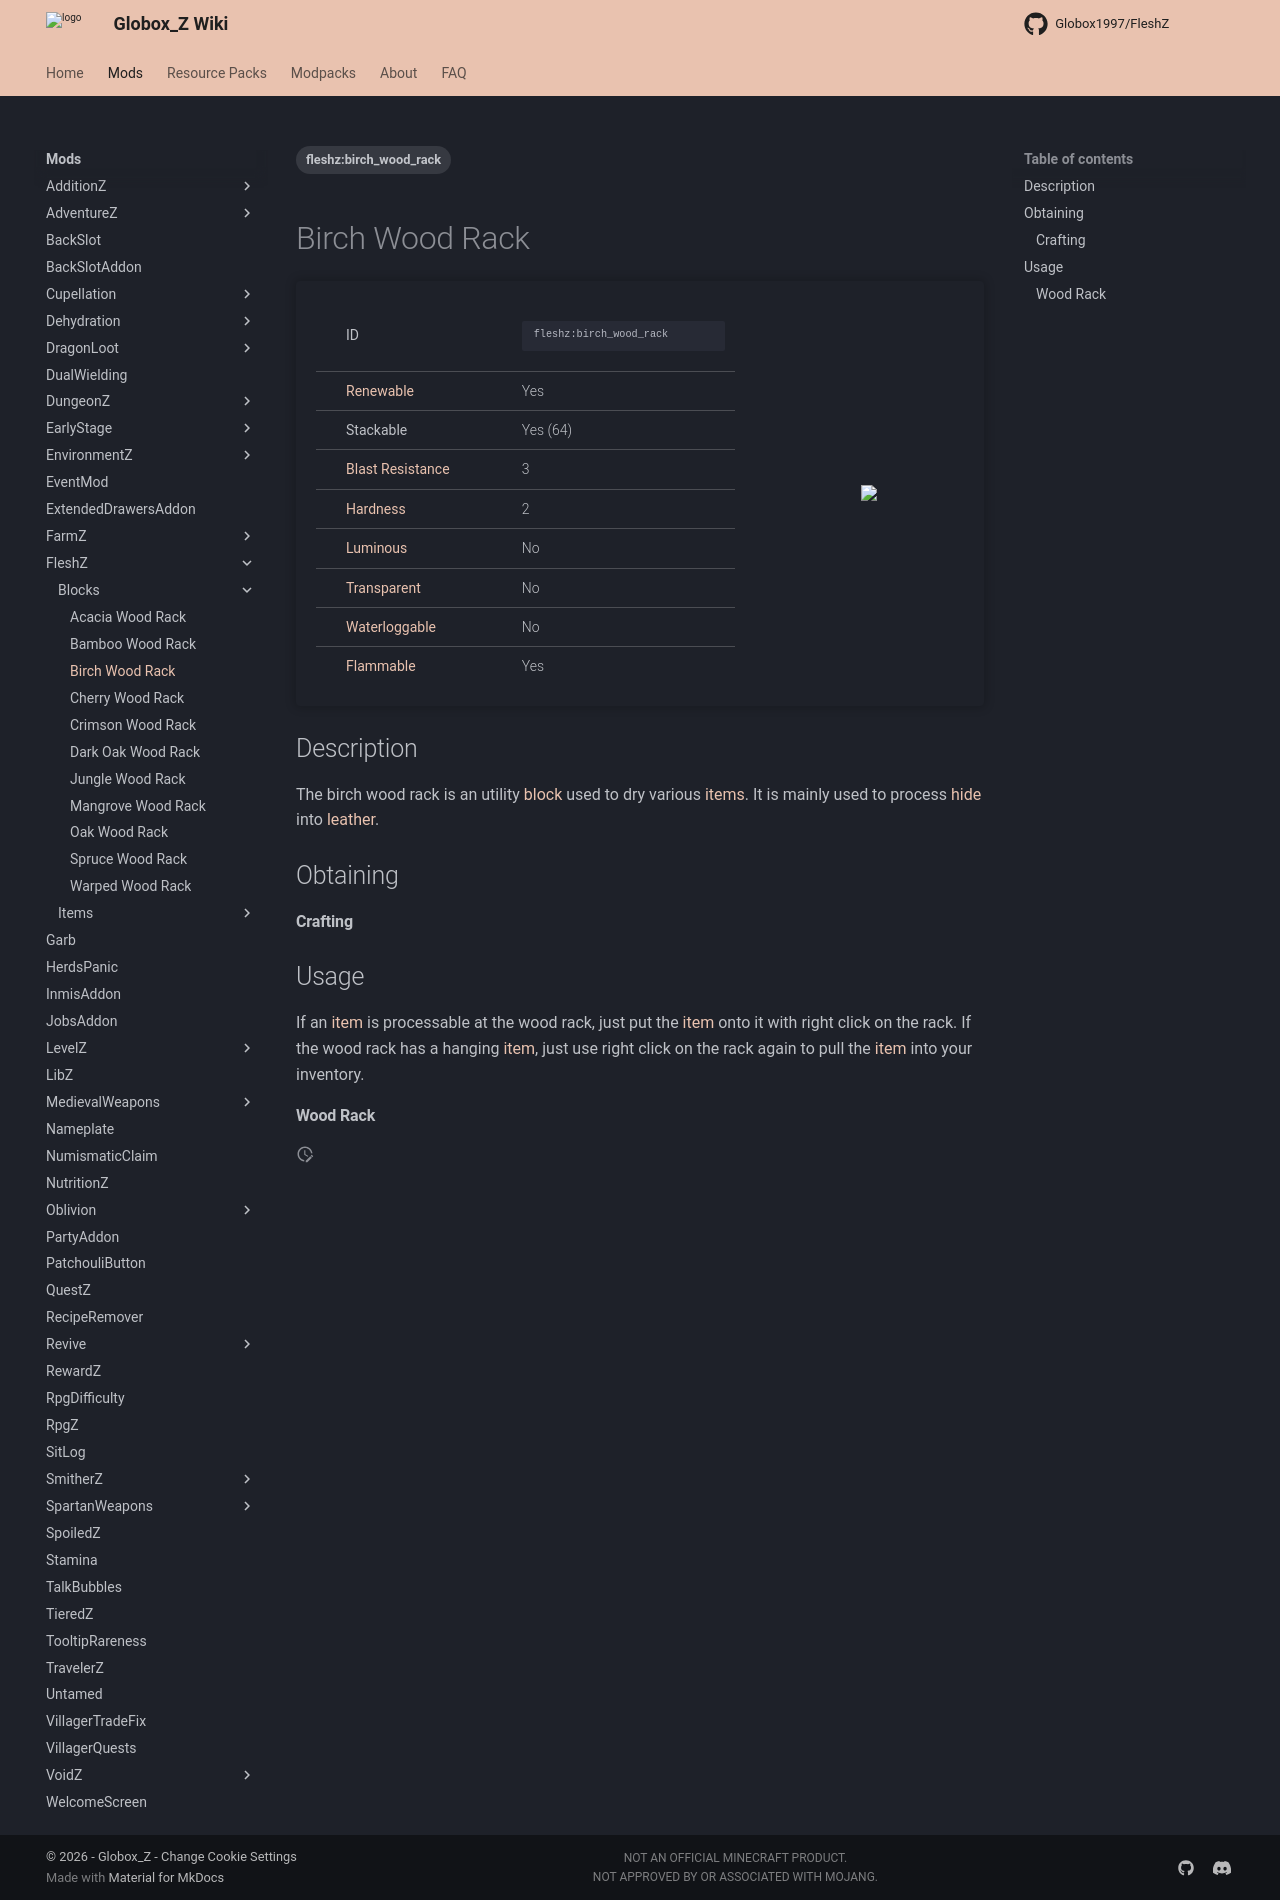

repository: Globox1997/wiki · page: mods/FleshZ/Blocks/Birch_Wood_Rack/index.html · generator: mkdocs

---
title: Birch Wood Rack
project: fleshz
summary: fleshz block birch wood rack
tags:
    - fleshz:birch_wood_rack
---
# Birch Wood Rack
<div class="main_table">
<div class="left_main_table">
<table class="left_table">
    <tbody>
        <tr>
            <td class="first-column">ID</td>
            <td class="second-column long-id">
            ```
            fleshz:birch_wood_rack
            ```
            </td>
        </tr>
        <tr id="linear-top">
            <td class="first-column"><a href="https://minecraft.wiki/w/Renewable_resource" target="_blank">Renewable</a></td>
            <td class="second-column">Yes</td>
        </tr>
        <tr id="linear-top">
            <td class="first-column">Stackable</td>
            <td class="second-column">Yes (64)</td>
        </tr>
        <tr id="linear-top">
            <td class="first-column"><a href="https://minecraft.wiki/w/Explosion#Blast_resistance" target="_blank">Blast Resistance</a></td>
            <td class="second-column">3</td>
        </tr>
        <tr id="linear-top">
            <td class="first-column"><a href="https://minecraft.wiki/w/Breaking#Blocks_by_hardness" target="_blank">Hardness</a></td>
            <td class="second-column">2</td>
        </tr>
        <tr id="linear-top">
            <td class="first-column"><a href="https://minecraft.wiki/w/Light" target="_blank">Luminous</a></td>
            <td class="second-column">No</td>
        </tr>
        <tr id="linear-top">
            <td class="first-column"><a href="https://minecraft.wiki/w/Opacity" target="_blank">Transparent</a></td>
            <td class="second-column">No</td>
        </tr>
        <tr id="linear-top">
            <td class="first-column"><a href="https://minecraft.wiki/w/Waterlogging" target="_blank">Waterloggable</a></td>
            <td class="second-column">No</td>
        </tr>
        <tr id="linear-top">
            <td class="first-column"><a href="https://minecraft.wiki/w/Fire#Burning_blocks" target="_blank">Flammable</a></td>
            <td class="second-column">Yes</td>
        </tr>
    </tbody>
</table>
</div>
    <img src="/wiki/assets/fleshz/blocks/birch_wood_rack.png" loading="lazy" class="right_img_table"/>
</div>

## Description
The birch wood rack is an utility [block](https://minecraft.wiki/w/Block) used to dry various [items](https://minecraft.wiki/w/Item). It is mainly used to process [hide](/wiki/mods/FleshZ/Items/Hide) into [leather](https://minecraft.wiki/w/Leather).

## Obtaining
#### Crafting
<div id="crafting-table">
<div class="crafting-element" crafting-type="vanilla_crafting">
input[
    4=birch_slab, Birch Slab, https://minecraft.wiki/w/Birch_Slab;
    5=birch_slab, Birch Slab, https://minecraft.wiki/w/Birch_Slab;
    6=birch_slab, Birch Slab, https://minecraft.wiki/w/Birch_Slab
]
output[fleshz:birch_wood_rack, Birch Wood Rack ]
</div>
</div>

## Usage
If an [item](https://minecraft.wiki/w/Item) is processable at the wood rack, just put the [item](https://minecraft.wiki/w/Item) onto it with right click on the rack. If the wood rack has a hanging [item](https://minecraft.wiki/w/Item), just use right click on the rack again to pull the [item](https://minecraft.wiki/w/Item) into your inventory.

#### Wood Rack
<div id="crafting-table">
<div class="crafting-element" crafting-type="wood_rack">
input[
    1=fleshz:rotten_leather, Rotten Leather
]
output[fleshz:hide, Hide]
</div>
<div class="crafting-element" crafting-type="wood_rack">
input[
    1=fleshz:prepared_hide, Prepared Hide
]
output[leather, Leather, https://minecraft.wiki/w/Leather]
</div>
</div>
